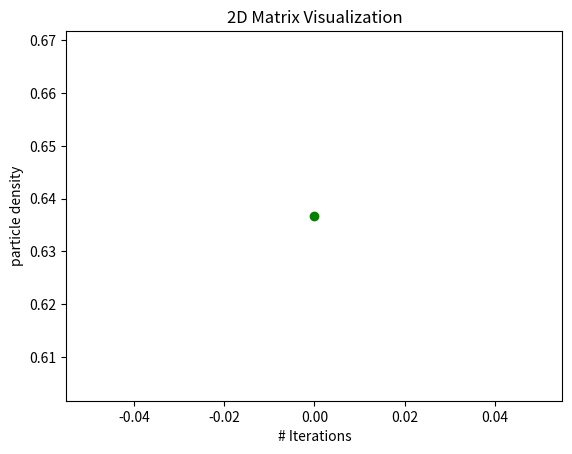

Write Python code to recreate this figure.
import numpy as np
import seaborn as sns
import matplotlib.pyplot as plt
from matplotlib.colors import ListedColormap
import math
import numpy as np
import random
import math

L= 16
Q=.42
R=.5
no_of_particles=0
grid = np.zeros((L,L))
repeat = L*L
no_of_reactions = 0

def getRandom():
    return random.random()


def moveUp(i,j):
    if(i==0):
        return L-1,j
    return i-1,j

def moveRight(i,j):
    if(j==L-1):
        return i,0
    return i,j+1

def moveDown(i,j):
    if(i==L-1):
        return 0,j
    return i+1,j

def moveLeft(i,j):
    if(j==0):
        return i,L-1
    return i,j-1

def diffusion(i,j):
    global grid
    if(grid[i][j]>=1):
        direction=getRandom()
        if(direction<.25):
            grid[i][j]-=1
            a,b = moveLeft(i,j)
            grid[a][b]+=1
        if(direction>=.25 and direction<.50):
            grid[i][j]-=1
            a,b = moveUp(i,j)
            grid[a][b]+=1
        if(direction>=.50 and direction<.75):
            grid[i][j]-=1
            a,b = moveRight(i,j)
            grid[a][b]+=1
        if(direction>=.75):
            grid[i][j]-=1
            a,b = moveDown(i,j)
            grid[a][b]+=1    


def reaction(i,j):
    global no_of_particles
    global grid
    global repeat
    global no_of_reactions
    if(grid[i][j]>1):
        number_of_reaction = math.floor(grid[i][j]/2)
        for c in range(number_of_reaction):
            type_of_reaction = getRandom()
            if(type_of_reaction<.5):
                grid[i][j]+=1
                no_of_particles+=1
            else:
                grid[i][j]-=1
                no_of_particles-=1
        number_of_topple = grid[i][j]
        for b in range(int(number_of_topple)):
            diffusion(i,j)
        no_of_reactions=0    
    no_of_reactions+=1

N=1
for i in range(L):
    for j in range(L):
        if(getRandom()>Q):
            grid[i][j]=1
            no_of_particles+=1
        
colors = ['blue', 'green', 'red', 'cyan', 'magenta', 'yellow', 'orange', 'purple']
cmap =ListedColormap(colors)
plt.figure(figsize=(100,100))
for i in range(L):
    for j in range(L):
        color = colors[int(grid[i, j])]  
        plt.scatter(j, i, color=color, s=100, edgecolor='black')

plt.xlim(-1, L )
plt.ylim(-1, L )

legend_elements = [plt.Line2D([0], [0], marker='o', color='w', label='0', markerfacecolor='blue', markersize=10),
                   plt.Line2D([0], [0], marker='o', color='w', label='1', markerfacecolor='green', markersize=10),
                   plt.Line2D([0], [0], marker='o', color='w', label='2', markerfacecolor='red', markersize=10),
                   plt.Line2D([0], [0], marker='o', color='w', label='3', markerfacecolor='cyan', markersize=10),
                   plt.Line2D([0], [0], marker='o', color='w', label='4', markerfacecolor='magenta', markersize=10),
                   plt.Line2D([0], [0], marker='o', color='w', label='5', markerfacecolor='yellow', markersize=10),
                   plt.Line2D([0], [0], marker='o', color='w', label='6', markerfacecolor='orange', markersize=10),
                   plt.Line2D([0], [0], marker='o', color='w', label='7', markerfacecolor='purple', markersize=10)]

plt.legend(handles=legend_elements, loc='upper left', title='Value')


plt.xlabel('X-coordinate')
plt.ylabel('Y-coordinate')
plt.title('2-D Grid')

plt.grid(True)
plt.show()

for i in range(L):
    for j in range(L):
        diffusion(i,j)
plt.figure(figsize=(100,100))

for i in range(L):
    for j in range(L):
        color = colors[int(grid[i, j])]  
        plt.scatter(j, i, color=color, s=100, edgecolor='black')


plt.xlim(-1, L )
plt.ylim(-1, L )

legend_elements = [plt.Line2D([0], [0], marker='o', color='w', label='0', markerfacecolor='blue', markersize=10),
                   plt.Line2D([0], [0], marker='o', color='w', label='1', markerfacecolor='green', markersize=10),
                   plt.Line2D([0], [0], marker='o', color='w', label='2', markerfacecolor='red', markersize=10),
                   plt.Line2D([0], [0], marker='o', color='w', label='3', markerfacecolor='cyan', markersize=10),
                   plt.Line2D([0], [0], marker='o', color='w', label='4', markerfacecolor='magenta', markersize=10),
                   plt.Line2D([0], [0], marker='o', color='w', label='5', markerfacecolor='yellow', markersize=10),
                   plt.Line2D([0], [0], marker='o', color='w', label='6', markerfacecolor='orange', markersize=10),
                   plt.Line2D([0], [0], marker='o', color='w', label='7', markerfacecolor='purple', markersize=10)]


plt.legend(handles=legend_elements, loc='upper left', title='Value')


plt.xlabel('X-coordinate')
plt.ylabel('Y-coordinate')
plt.title('2-D Grid')

plt.grid(True)
plt.show()


for k in range(N):
    for i in range(L):
        for j in range(L):
            reaction(i,j)
    if(no_of_reactions>=repeat):
        for i in range(L):
            for j in range(L):
                diffusion(i,j)
    plt.figure(figsize=(100,100))

    for i in range(L):
        for j in range(L):
            color = colors[int(grid[i, j])]
            plt.scatter(j, i, color=color, s=100, edgecolor='black')
            
    plt.xlim(-1, L )
    plt.ylim(-1, L )

    legend_elements = [plt.Line2D([0], [0], marker='o', color='w', label='0', markerfacecolor='blue', markersize=10),
                   plt.Line2D([0], [0], marker='o', color='w', label='1', markerfacecolor='green', markersize=10),
                   plt.Line2D([0], [0], marker='o', color='w', label='2', markerfacecolor='red', markersize=10),
                   plt.Line2D([0], [0], marker='o', color='w', label='3', markerfacecolor='cyan', markersize=10),
                   plt.Line2D([0], [0], marker='o', color='w', label='4', markerfacecolor='magenta', markersize=10),
                   plt.Line2D([0], [0], marker='o', color='w', label='5', markerfacecolor='yellow', markersize=10),
                   plt.Line2D([0], [0], marker='o', color='w', label='6', markerfacecolor='orange', markersize=10),
                   plt.Line2D([0], [0], marker='o', color='w', label='7', markerfacecolor='purple', markersize=10)]

    plt.legend(handles=legend_elements, loc='upper left', title='Value')


    plt.xlabel('X-coordinate')
    plt.ylabel('Y-coordinate')
    plt.title('2-D Grid')

    
    plt.grid(True)
    plt.show() 


    plt.scatter(k,no_of_particles/repeat,color= "green")

    plt.title('2D Matrix Visualization')
    plt.xlabel('# Iterations')
    plt.ylabel('particle density')
    plt.show()
